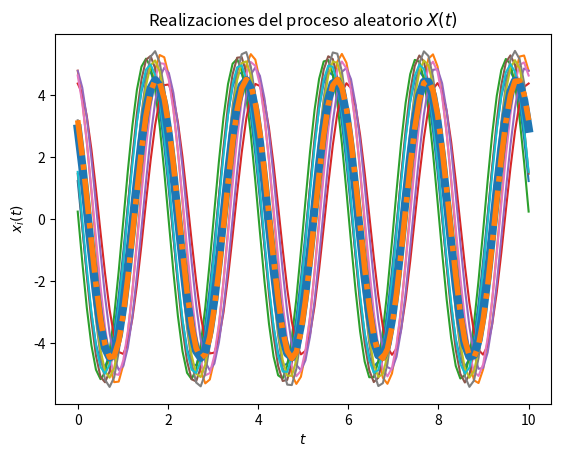
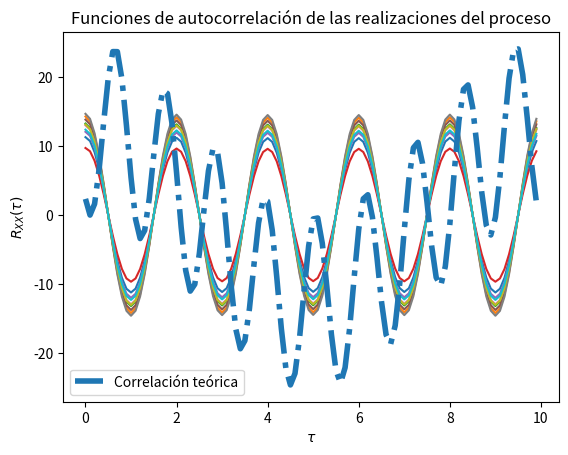

Here is the Python script that generated these plots, in order:
'''
Código para la visualización de la solución
del problema 4 de la práctica E13.

''' 

# Los parámetros T, t_final y N son elegidos arbitrariamente

import numpy as np
from scipy import stats
import matplotlib.pyplot as plt

# Variables aleatorias C y Z del problema 4.
'''
Con respecto al enunciado del problema 4 la variable aleatoria C
presenta una media = 5 y varianza = 0.2.
Y la variable Z está distribuida uniformemente en el intervalo
0 a pi/2.
Se considera la variable aleatoria Omega como la constante w.
'''

vaC = stats.norm(5, np.sqrt(0.2))
vaZ = stats.uniform(0, np.pi/2)

# Creación del vector de tiempo
T = 100				# número de elementos
t_final = 10		# tiempo en segundos
t = np.linspace(0, t_final, T)
# Se define un valor para la constante w
w = 59.9*2*np.pi

# Inicialización del proceso aleatorio X(t) con N realizaciones
N = 10
X_t = np.empty((N, len(t)))	# N funciones del tiempo x(t) con T puntos

# Creación de las muestras del proceso x(t) (C y Z independientes)
for i in range(N):
	C = vaC.rvs()
	Z = vaZ.rvs()
	x_t = C * np.cos(w*t + Z)
	X_t[i,:] = x_t
	plt.plot(t, x_t)

# Promedio de las N realizaciones en cada instante (cada punto en t)
P = [np.mean(X_t[:,i]) for i in range(len(t))]
plt.plot(t, P, lw=6)

# Graficar el resultado teórico del valor esperado del problema 4.
E = 10/np.pi * (np.cos(w*t) - np.sin(w*t))
plt.plot(t, E, '-.', lw=4)

# Mostrar las realizaciones, y su promedio calculado y teórico
plt.title('Realizaciones del proceso aleatorio $X(t)$')
plt.xlabel('$t$')
plt.ylabel('$x_i(t)$')
plt.show()

# T valores de desplazamiento tau
desplazamiento = np.arange(T)
taus = desplazamiento/t_final

# Inicialización de matriz de valores de correlación para las N funciones
corr = np.empty((N, len(desplazamiento)))

# Nueva figura para la autocorrelación
plt.figure()

# Cálculo de correlación para cada valor de tau
for n in range(N):
	for i, tau in enumerate(desplazamiento):
		corr[n, i] = np.correlate(X_t[n,:], np.roll(X_t[n,:], tau))/T
	plt.plot(taus, corr[n,:])

# Valor teórico de correlación
Rxx = 25.2*np.cos(w*t + Z)*np.cos(w*(t + taus) + Z)

# Gráficas de correlación para cada realización y la
plt.plot(taus, Rxx, '-.', lw=4, label='Correlación teórica')
plt.title('Funciones de autocorrelación de las realizaciones del proceso')
plt.xlabel(r'$\tau$')
plt.ylabel(r'$R_{XX}(\tau)$')
plt.legend()
plt.show()
